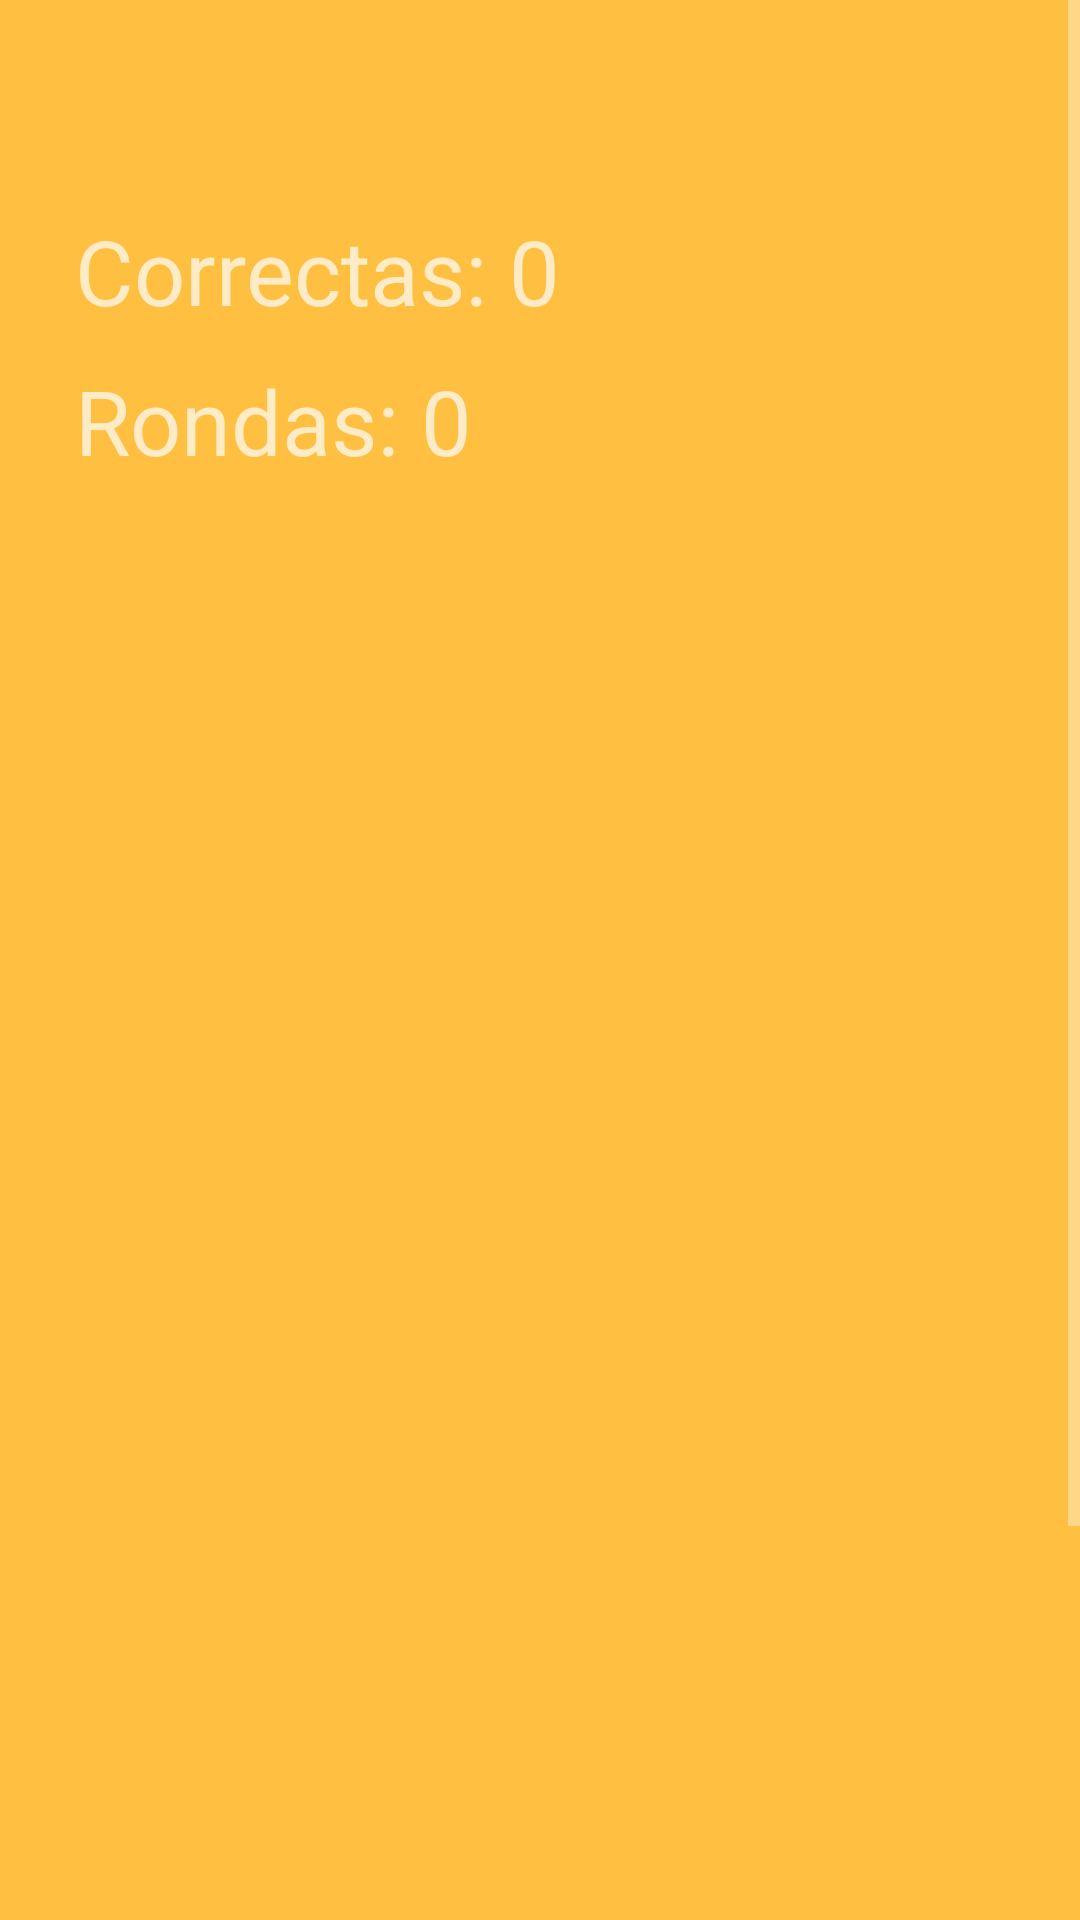

Produce the Android XML layout that renders to this screen, including the resource entries it uses.
<!-- AndroidManifest.xml: application theme NoActionBar -->
<!-- res/layout/activity_interaccion_a.xml -->
<?xml version="1.0" encoding="utf-8"?>
<RelativeLayout xmlns:android="http://schemas.android.com/apk/res/android"
    xmlns:app="http://schemas.android.com/apk/res-auto"
    xmlns:tools="http://schemas.android.com/tools"
    android:layout_width="match_parent"
    android:layout_height="match_parent"
    android:background="#ffbf40">

    <ScrollView
        android:id="@+id/scroll_A"
        android:layout_width="match_parent"
        android:layout_height="match_parent">

        <LinearLayout
            android:layout_width="match_parent"
            android:layout_height="wrap_content"
            android:orientation="vertical">

            <LinearLayout
                android:layout_marginTop="@dimen/a_frame_mt"
                android:layout_width="match_parent"
                android:layout_height="375dp"
                android:orientation="horizontal">

                <FrameLayout
                    android:id="@+id/a_contadores"
                    android:layout_width="200sp"
                    android:layout_height="150sp"
                    android:layout_marginLeft="25sp">

                    <TextView
                        android:id="@+id/a_correctas2"
                        android:layout_width="wrap_content"
                        android:layout_height="wrap_content"
                        android:layout_marginTop="20sp"
                        android:text="Correctas: 0"
                        android:textSize="30sp" />

                    <TextView
                        android:id="@+id/a_rondas"
                        android:layout_width="wrap_content"
                        android:layout_height="wrap_content"
                        android:layout_marginTop="70sp"
                        android:text="Rondas: 0"
                        android:textSize="30sp" />
                </FrameLayout>

                <FrameLayout

                    android:layout_width="@dimen/frame_principal_width"
                    android:layout_height="@dimen/frame_principal_heigth"
                    android:layout_marginStart="200dp"
                    android:layout_marginLeft="200dp"
                    android:layout_marginTop="@dimen/frame_principal_mt"
                    android:layout_marginEnd="@dimen/frame_principal_mt"
                    android:layout_marginRight="@dimen/grilla_frame_mr">

                    <ImageView
                        android:id="@+id/a_caballo_correcto"
                        android:layout_width="@dimen/c_caballo_width"
                        android:layout_height="@dimen/c_caballo_heigth"
                        android:layout_marginStart="@dimen/c_caballo_ml"
                        android:layout_marginLeft="@dimen/c_caballo_ml"
                        android:layout_marginTop="@dimen/c_caballo_mt"
                        android:contentDescription="@string/caballo" />
                </FrameLayout>

            </LinearLayout>

            <LinearLayout
                android:layout_width="match_parent"
                android:layout_height="@dimen/interaccion_b_row"
                android:orientation="horizontal">

                <FrameLayout
                    android:layout_marginTop="@dimen/a_frame_mt"
                    android:layout_width="match_parent"
                    android:layout_height="@dimen/a_frame_heigth"
                    android:layout_weight="1">

                    <TextView
                        android:id="@+id/opcion1"
                        android:layout_width="@dimen/c_texto_voz_width"
                        android:layout_height="@dimen/c_texto_voz_height"
                        android:layout_marginStart="@dimen/c_texto_voz_ml"
                        android:layout_marginLeft="@dimen/c_texto_voz_ml"
                        android:layout_marginTop="@dimen/c_texto_voz_mt"
                        android:gravity="center_horizontal"
                        android:textSize="@dimen/lista_text_size"
                        android:clickable="true"
                        android:focusable="true"/>

                    <ImageButton
                        android:id="@+id/b_opcion_1"
                        android:layout_width="@dimen/c_imagen_voz_width"
                        android:layout_height="@dimen/c_imagen_voz_height"
                        android:layout_marginStart="@dimen/c_imagen_voz_ml"
                        android:layout_marginLeft="@dimen/c_imagen_voz_ml"
                        android:layout_marginTop="@dimen/c_imagen_voz_mt"
                        android:contentDescription="@string/talking" />
                </FrameLayout>

                <FrameLayout
                    android:layout_marginTop="@dimen/a_frame_mt"
                    android:layout_width="match_parent"
                    android:layout_height="@dimen/a_frame_heigth"
                    android:layout_weight="1">

                    <TextView
                        android:id="@+id/opcion2"
                        android:layout_width="@dimen/c_texto_voz_width"
                        android:layout_height="@dimen/c_texto_voz_height"
                        android:layout_marginStart="@dimen/c_texto_voz_ml"
                        android:layout_marginLeft="@dimen/c_texto_voz_ml"
                        android:layout_marginTop="@dimen/c_texto_voz_mt"
                        android:gravity="center_horizontal"
                        android:textSize="@dimen/lista_text_size"
                        android:clickable="true"
                        android:focusable="true" />

                    <ImageButton
                        android:id="@+id/b_opcion_2"
                        android:layout_width="@dimen/c_imagen_voz_width"
                        android:layout_height="@dimen/c_imagen_voz_height"
                        android:layout_marginStart="@dimen/c_imagen_voz_ml"
                        android:layout_marginLeft="@dimen/c_imagen_voz_ml"
                        android:layout_marginTop="@dimen/c_imagen_voz_mt"
                        android:contentDescription="@string/talking" />
                </FrameLayout>

                <FrameLayout
                    android:layout_marginTop="@dimen/a_frame_mt"
                    android:layout_width="match_parent"
                    android:layout_height="@dimen/a_frame_heigth"
                    android:layout_weight="1">

                    <TextView
                        android:id="@+id/opcion3"
                        android:layout_width="@dimen/c_texto_voz_width"
                        android:layout_height="@dimen/c_texto_voz_height"
                        android:layout_marginStart="@dimen/c_texto_voz_ml"
                        android:layout_marginLeft="@dimen/c_texto_voz_ml"
                        android:layout_marginTop="@dimen/c_texto_voz_mt"
                        android:gravity="center_horizontal"
                        android:textSize="@dimen/lista_text_size"
                        android:clickable="true"
                        android:focusable="true" />

                    <ImageButton
                        android:id="@+id/b_opcion_3"
                        android:layout_width="@dimen/c_imagen_voz_width"
                        android:layout_height="@dimen/c_imagen_voz_height"
                        android:layout_marginStart="@dimen/c_imagen_voz_ml"
                        android:layout_marginLeft="@dimen/c_imagen_voz_ml"
                        android:layout_marginTop="@dimen/c_imagen_voz_mt"
                        android:contentDescription="@string/talking" />
                </FrameLayout>

                <FrameLayout
                    android:layout_marginTop="@dimen/a_frame_mt"
                    android:layout_width="match_parent"
                    android:layout_height="@dimen/a_frame_heigth"
                    android:layout_weight="1">

                    <TextView
                        android:id="@+id/opcion4"
                        android:layout_width="@dimen/c_texto_voz_width"
                        android:layout_height="@dimen/c_texto_voz_height"
                        android:layout_marginStart="@dimen/c_texto_voz_ml"
                        android:layout_marginLeft="@dimen/c_texto_voz_ml"
                        android:layout_marginTop="@dimen/c_texto_voz_mt"
                        android:gravity="center_horizontal"
                        android:text="@string/raza_x"
                        android:clickable="true"
                        android:focusable="true"/>

                    <ImageButton
                        android:id="@+id/b_opcion_4"
                        android:layout_width="@dimen/c_imagen_voz_width"
                        android:layout_height="@dimen/c_imagen_voz_height"
                        android:layout_marginStart="@dimen/c_imagen_voz_ml"
                        android:layout_marginLeft="@dimen/c_imagen_voz_ml"
                        android:layout_marginTop="@dimen/c_imagen_voz_mt"
                        android:contentDescription="@string/talking" />
                </FrameLayout>

            </LinearLayout>

        </LinearLayout>
    </ScrollView>

    <ImageView
        android:id="@+id/a_confeti"
        android:layout_width="match_parent"
        android:layout_height="match_parent"
        android:background="@drawable/confeti"
        android:visibility="invisible" />

    <FrameLayout
        android:id="@+id/a_div_fin_nivel"
        android:layout_width="match_parent"
        android:layout_height="match_parent"
        android:layout_alignParentTop="true"
        android:layout_marginTop="0dp"
        android:visibility="invisible">

        <Button
            android:id="@+id/a_accion_nivel"
            android:layout_width="300sp"
            android:layout_height="100sp"
            android:layout_marginLeft="500sp"
            android:layout_marginStart="500sp"
            android:layout_marginTop="300sp"
            android:textSize="28sp" />

    </FrameLayout>

</RelativeLayout>
<!-- resources referenced by this layout -->
<resources>
  <dimen name="a_frame_heigth">200sp</dimen>
  <dimen name="a_frame_mt">50sp</dimen>
  <dimen name="c_caballo_heigth">225sp</dimen>
  <dimen name="c_caballo_ml">25sp</dimen>
  <dimen name="c_caballo_mt">37sp</dimen>
  <dimen name="c_caballo_width">450sp</dimen>
  <dimen name="c_imagen_voz_height">100sp</dimen>
  <dimen name="c_imagen_voz_ml">100sp</dimen>
  <dimen name="c_imagen_voz_mt">100sp</dimen>
  <dimen name="c_imagen_voz_width">100sp</dimen>
  <dimen name="c_texto_voz_height">100sp</dimen>
  <dimen name="c_texto_voz_ml">60sp</dimen>
  <dimen name="c_texto_voz_mt">10sp</dimen>
  <dimen name="c_texto_voz_width">200sp</dimen>
  <dimen name="frame_principal_heigth">300sp</dimen>
  <dimen name="frame_principal_mt">40sp</dimen>
  <dimen name="frame_principal_width">500sp</dimen>
  <dimen name="grilla_frame_mr">40sp</dimen>
  <dimen name="interaccion_b_row">380sp</dimen>
  <dimen name="lista_text_size">40sp</dimen>
  <!-- drawable confeti: vector/xml drawable (drawable, 4608 chars, omitted) -->
  <string name="caballo">Caballo</string>
  <string name="raza_x">Raza X</string>
  <string name="talking">Escuchar</string>
  <style name="NoActionBar" parent="Theme.AppCompat.NoActionBar">
      
      <item name="colorPrimary">@color/colorPrimary</item>
      <item name="colorPrimaryDark">@color/colorPrimaryDark</item>
      <item name="colorAccent">@color/colorAccent</item>
  </style>
  <color name="colorPrimary">#23df77</color>
  <color name="colorPrimaryDark">#00574B</color>
  <color name="colorAccent">#e2474c</color>
</resources>
